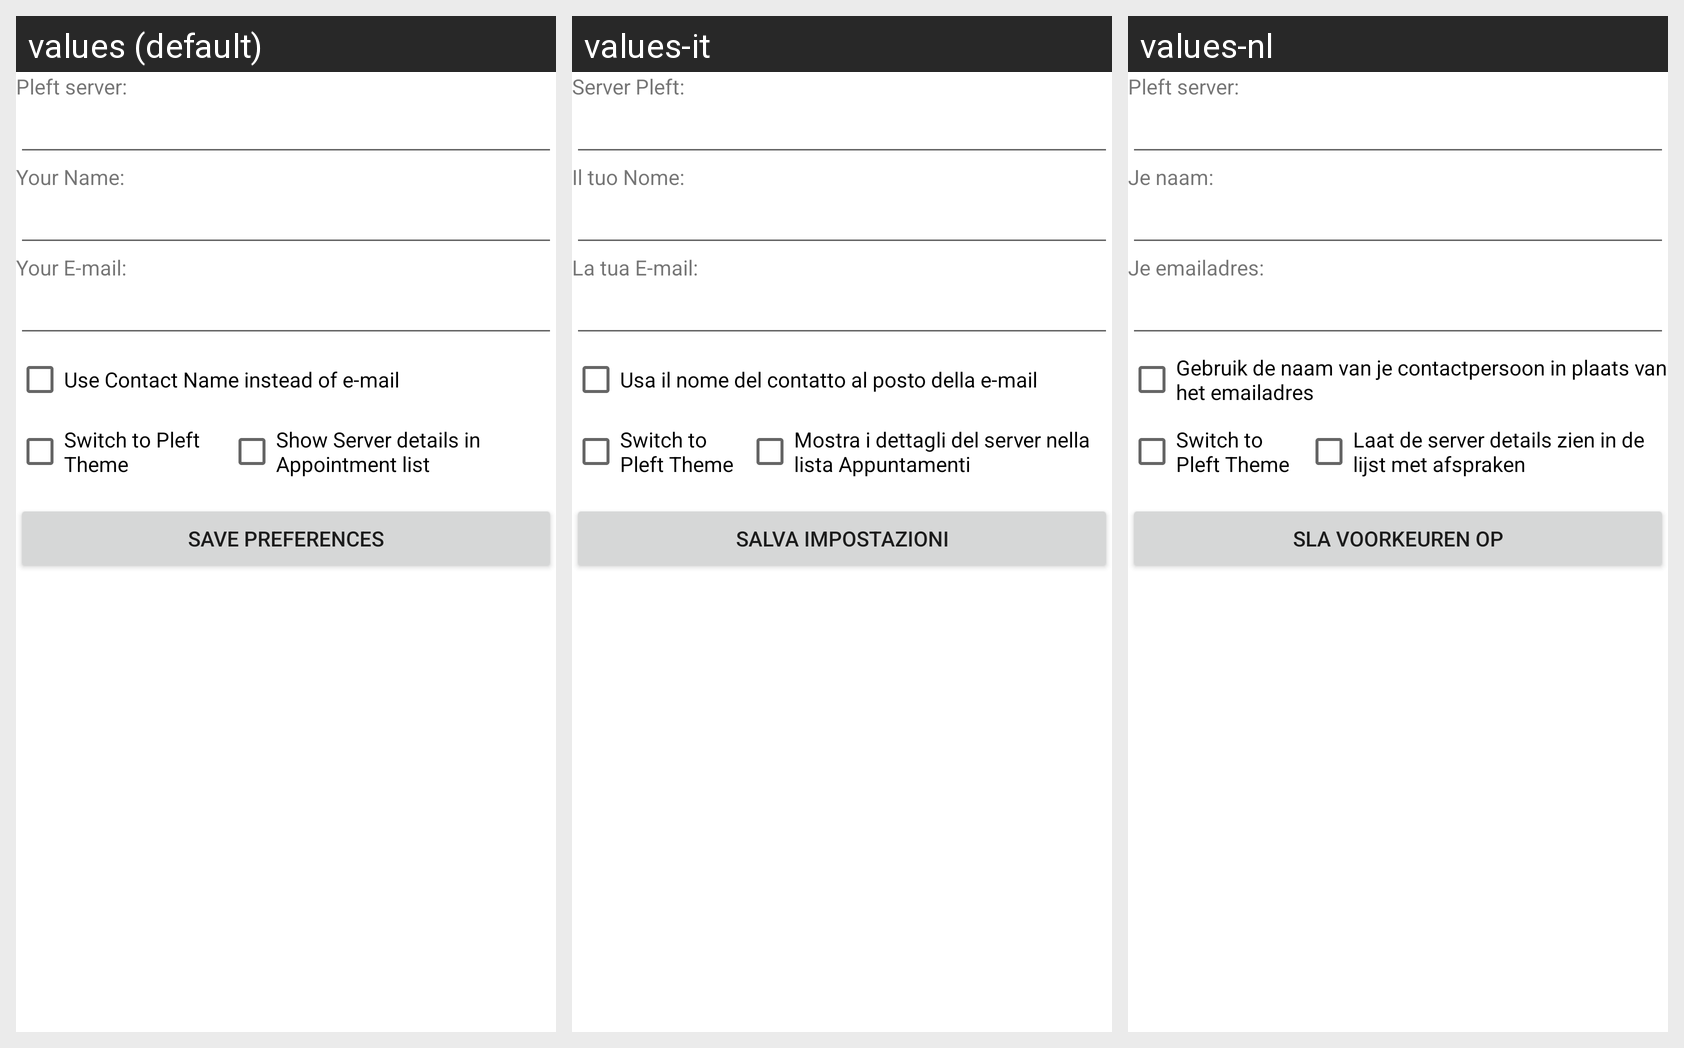

For this localized Android screen grid, give each drawn string resource with its value in every locale shown.
Android screen res/layout/pleft_preferences.xml rendered under 3 locales, left to right: values (default), values-it, values-nl. Device: Nexus 5 (rendered at 1080×1920; each locale shown at half size, 540×960, under a caption strip naming it); theme Theme.MaterialComponents.DayNight.NoActionBar.
Other locales in the repository, not shown: values-de, values-es, values-fr.
Strings drawn on this screen, with the default value and each locale's value (text and hints the layout hard-codes, and strings that could not be matched under every locale, appear in the picture but are not listed):

label_pleftserver
  values: Pleft server:
  values-it: Server Pleft:
  values-nl: Pleft server:

label_yourname
  values: Your Name:
  values-it: Il tuo Nome:
  values-nl: Je naam:

label_youremail
  values: Your E-mail:
  values-it: La tua E-mail:
  values-nl: Je emailadres:

check_usecname
  values: Use Contact Name instead of e-mail
  values-it: Usa il nome del contatto al posto della e-mail
  values-nl: Gebruik de naam van je contactpersoon in plaats van het emailadres

check_useplefttheme
  values: Switch to Pleft Theme
  values-it: Switch to Pleft Theme  [not translated; the default value is used]
  values-nl: Switch to Pleft Theme  [not translated; the default value is used]

check_showservdetail
  values: Show Server details in Appointment list
  values-it: Mostra i dettagli del server nella lista Appuntamenti
  values-nl: Laat de server details zien in de lijst met afspraken

button_saveprefs
  values: Save Preferences
  values-it: Salva Impostazioni
  values-nl: Sla voorkeuren op
